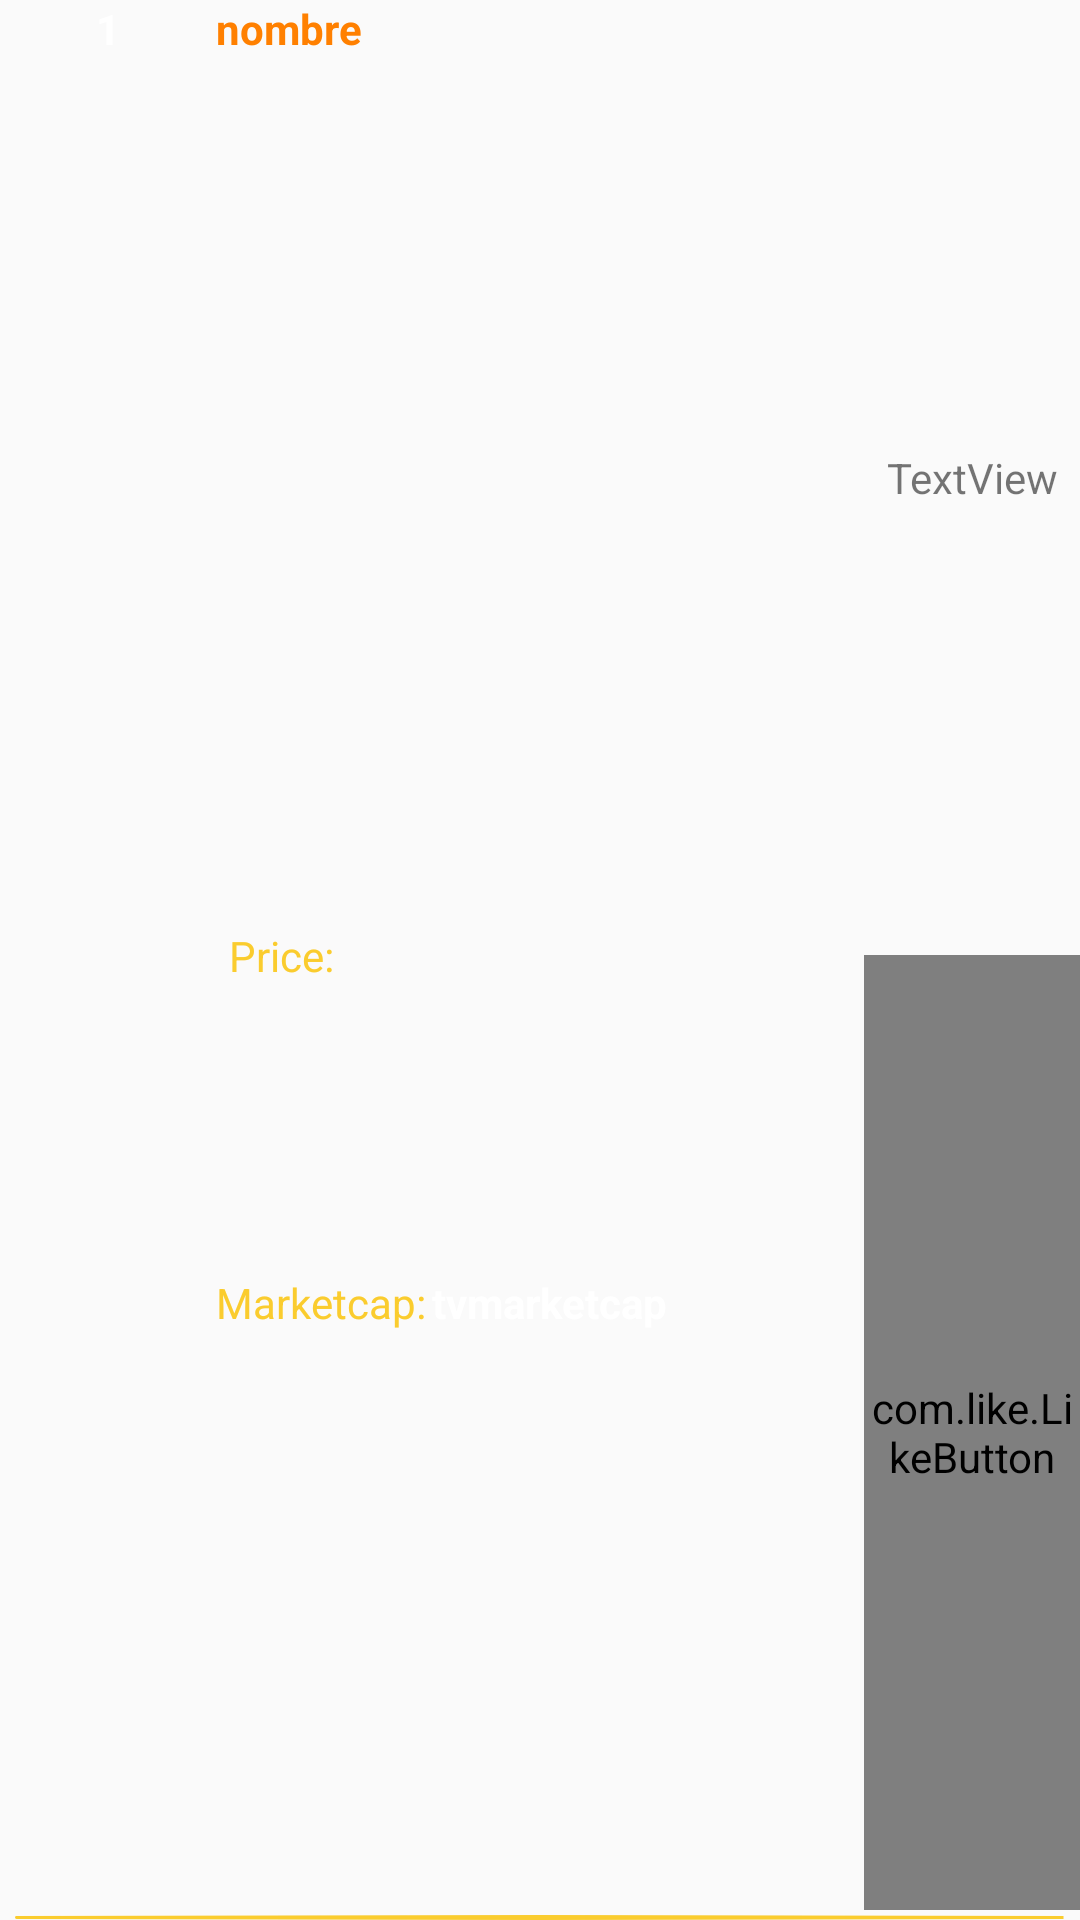

Write the Android layout XML for this screen, with the resource values it uses.
<!-- AndroidManifest.xml: application theme AppTheme -->
<!-- res/layout/listitem_monedas.xml -->
<?xml version="1.0" encoding="utf-8"?>
<LinearLayout xmlns:android="http://schemas.android.com/apk/res/android"
    xmlns:app="http://schemas.android.com/apk/res-auto"
    xmlns:tools="http://schemas.android.com/tools"
    android:layout_width="match_parent"
    android:layout_height="wrap_content"
    android:orientation="vertical">

    <LinearLayout
        android:id="@+id/layoutmoneda"
        android:layout_width="match_parent"
        android:layout_height="match_parent"
        android:layout_weight="1"
        android:orientation="horizontal">

        <LinearLayout
            android:layout_width="match_parent"
            android:layout_height="match_parent"
            android:layout_weight="2"
            android:orientation="vertical">

            <TextView
                android:id="@+id/tvrank"
                style="@style/tipoletra"
                android:layout_width="match_parent"
                android:layout_height="match_parent"
                android:layout_weight="1"
                android:gravity="top|center_vertical|center_horizontal"
                android:text="1" />

            <ImageView
                android:id="@+id/ivicon"
                android:layout_width="match_parent"
                android:layout_height="match_parent"
                android:layout_weight="1"
                app:srcCompat="@drawable/money1" />


            <TextView
                android:id="@+id/tvid"
                android:layout_width="match_parent"
                android:layout_height="match_parent"
                android:layout_weight="1.3"
                android:visibility="invisible" />

        </LinearLayout>

        <LinearLayout
            android:layout_width="match_parent"
            android:layout_height="match_parent"
            android:layout_weight="1"
            android:orientation="vertical">

            <TextView
                android:id="@+id/tvnombrei"
                style="@style/symbol"
                android:layout_width="match_parent"
                android:layout_height="match_parent"
                android:layout_weight="3"
                android:text="nombre"
                android:textStyle="bold" />

            <LinearLayout
                android:layout_width="match_parent"
                android:layout_height="match_parent"
                android:layout_weight="3"
                android:orientation="horizontal">

                <TextView
                    android:id="@+id/tvnvalor"
                    style="@style/letranombre"
                    android:layout_width="match_parent"
                    android:layout_height="match_parent"
                    android:layout_weight="4"
                    android:gravity="center"
                    android:text="@string/price" />

                <TextView
                    android:id="@+id/tvalor"
                    style="@style/tipoletra"
                    android:layout_width="match_parent"
                    android:layout_height="match_parent"
                    android:layout_weight="1"
                    android:gravity="left|center"
                    android:text="" />
            </LinearLayout>

            <LinearLayout
                android:layout_width="match_parent"
                android:layout_height="match_parent"
                android:layout_weight="3"
                android:orientation="horizontal">

                <TextView
                    android:id="@+id/tvnmarketcap"
                    style="@style/letranombre"
                    android:layout_width="match_parent"
                    android:layout_height="match_parent"
                    android:layout_weight="2"
                    android:text="@string/marketcap" />

                <TextView
                    android:id="@+id/tvmarketcap"
                    style="@style/tipoletra"
                    android:layout_width="match_parent"
                    android:layout_height="wrap_content"
                    android:layout_weight="1"
                    android:text="tvmarketcap" />

            </LinearLayout>

        </LinearLayout>

        <LinearLayout
            android:layout_width="match_parent"
            android:layout_height="match_parent"
            android:layout_weight="2"
            android:orientation="vertical">

            <TextView
                android:id="@+id/tvpercent24h"
                android:layout_width="match_parent"
                android:layout_height="match_parent"
                android:layout_weight="1"
                android:gravity="center"
                android:text="TextView" />

            <com.like.LikeButton
                android:id="@+id/like_button"
                android:layout_width="match_parent"
                android:layout_height="match_parent"
                android:layout_weight="1"
                app:icon_size="25dp"
                app:icon_type="star" />
        </LinearLayout>

    </LinearLayout>

    <View
        android:id="@+id/view1"
        android:layout_width="match_parent"
        android:layout_height="5dp"
        android:layout_marginLeft="5dp"
        android:layout_marginRight="5dp"
        android:layout_weight="1"
        android:background="@drawable/lineahorizontal"
        android:visibility="invisible" />
    <View
        android:id="@+id/view"
        android:layout_width="match_parent"
        android:layout_height="5dp"
        android:layout_marginLeft="5dp"
        android:layout_marginRight="5dp"
        android:layout_weight="1"
        android:background="@drawable/lineahorizontal" />

</LinearLayout>
<!-- resources referenced by this layout -->
<resources>
  <!-- drawable lineahorizontal (drawable) -->
  <?xml version="1.0" encoding="utf-8"?>
  <shape xmlns:android="http://schemas.android.com/apk/res/android"
      android:shape="oval" >
      <stroke android:width="1dp" android:color="@color/naranjaclaro" />
      <size android:width="3dp" />
  </shape>
  <!-- drawable money1: png bitmap (drawable, 1562 bytes) -->
  <string name="marketcap">Marketcap: </string>
  <string name="price">Price: </string>
  <style name="letranombre">
          <item name="android:textColor">@color/naranjaclaro</item>
      </style>
  <style name="symbol">
          <item name="android:textColor">@color/naranja</item>
          <item name="android:textStyle">bold</item>
      </style>
  <style name="tipoletra">
          <item name="android:textColor">@color/blanco</item>
          <item name="android:textStyle">bold</item>
      </style>
  <style name="AppTheme" parent="Theme.AppCompat.Light.DarkActionBar">
          
          <item name="colorPrimary">@color/colorPrimary</item>
          <item name="colorPrimaryDark">@color/colorPrimaryDark</item>
          <item name="colorAccent">@color/naranjaclaro</item>
      </style>
  <color name="naranjaclaro">#facc2e</color>
  <color name="naranja">#FF8000</color>
  <color name="blanco">#ffffff</color>
  <color name="colorPrimary">#2E2E2E</color>
  <color name="colorPrimaryDark">#050505</color>
</resources>
